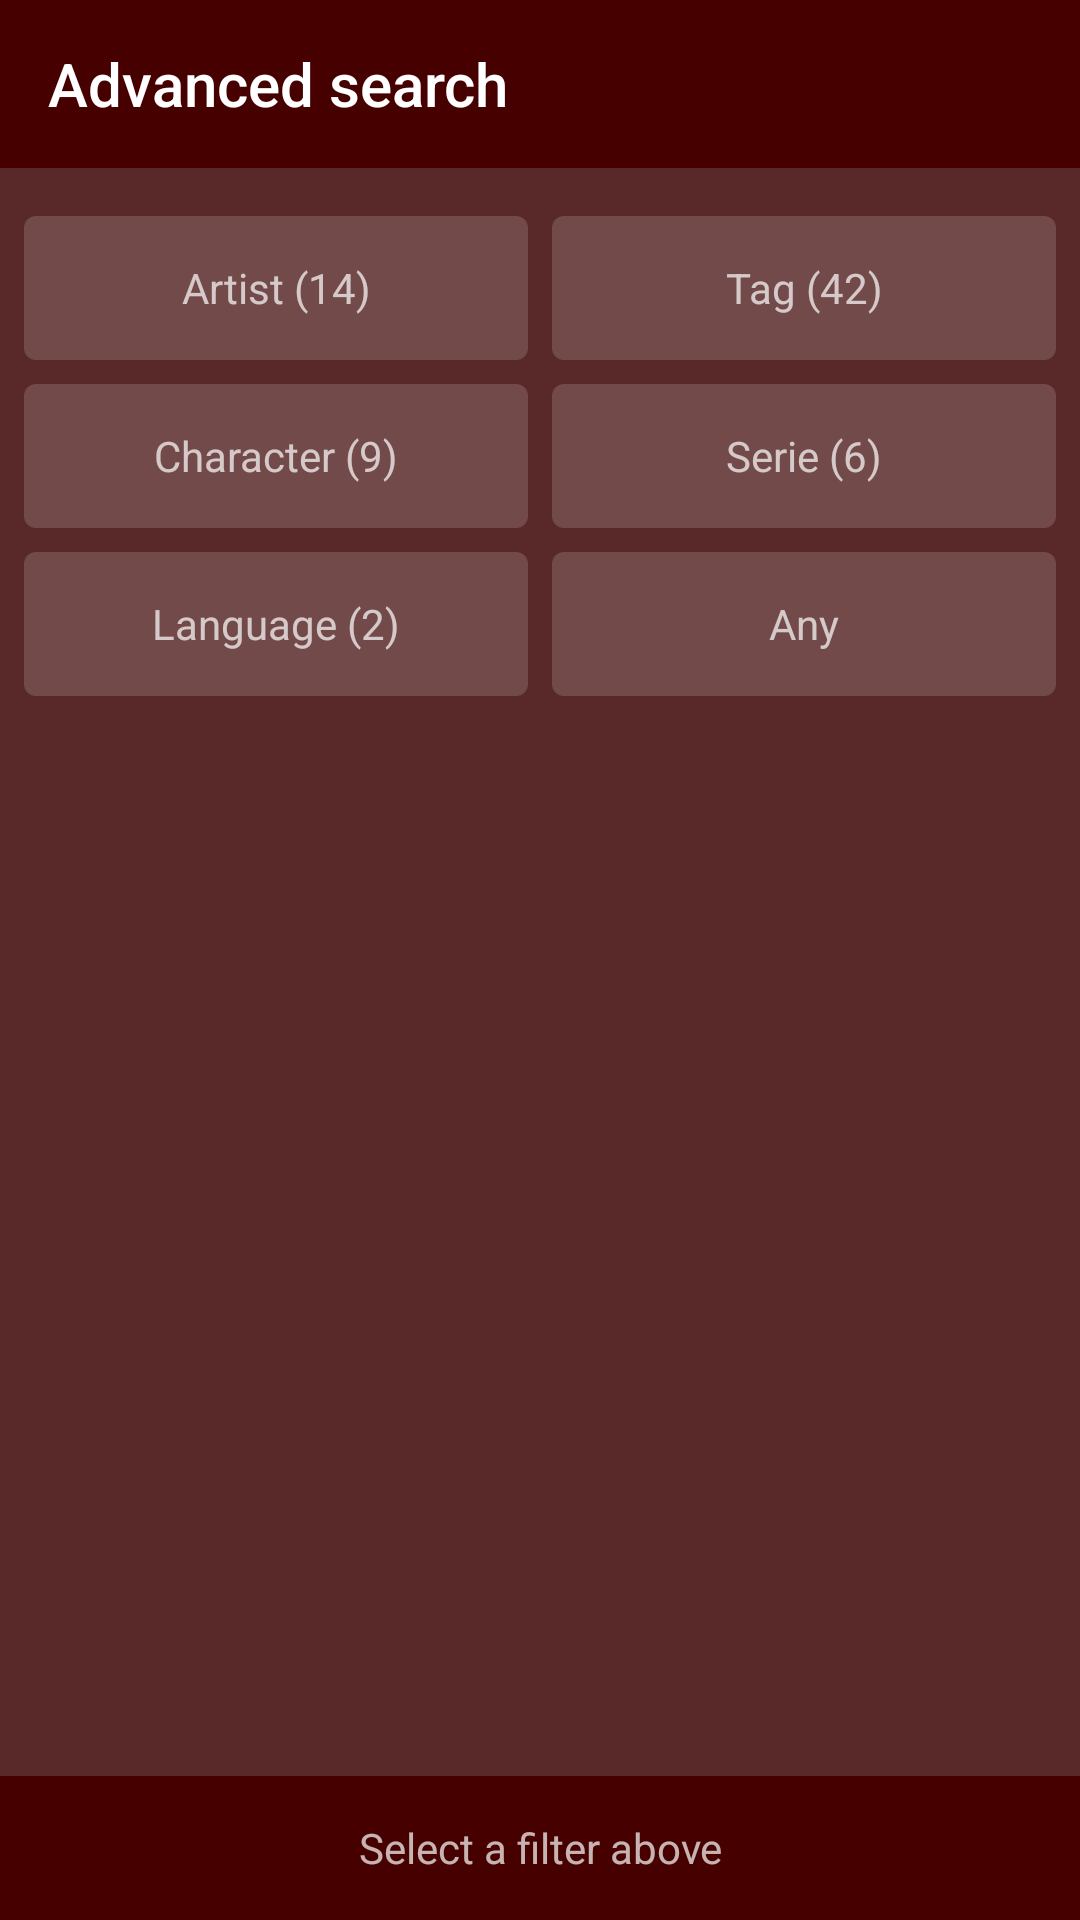

Layout XML and referenced resources for this Android screen:
<!-- AndroidManifest.xml: application theme AppTheme -->
<!-- res/layout/b_layout_1.xml -->
<?xml version="1.0" encoding="utf-8"?>

<android.support.constraint.ConstraintLayout xmlns:android="http://schemas.android.com/apk/res/android"
    xmlns:app="http://schemas.android.com/apk/res-auto"
    xmlns:tools="http://schemas.android.com/tools"
    android:layout_width="match_parent"
    android:layout_height="match_parent"
    tools:context=".MainActivityA">

    <android.support.v7.widget.Toolbar
        android:id="@+id/toolbar"
        android:layout_width="0dp"
        android:layout_height="?attr/actionBarSize"
        android:background="@color/colorPrimary"
        app:layout_constraintEnd_toEndOf="parent"
        app:layout_constraintStart_toStartOf="parent"
        app:navigationIcon="@drawable/ic_close"
        app:title="Advanced search" />

    <TextView
        android:id="@+id/text2"
        style="@style/LargeItem"
        android:layout_marginTop="16dp"
        android:text="Artist (14)"
        app:layout_constraintEnd_toStartOf="@id/text3"
        app:layout_constraintStart_toStartOf="parent"
        app:layout_constraintTop_toBottomOf="@id/toolbar" />

    <TextView
        android:id="@+id/text3"
        style="@style/LargeItem"
        android:layout_marginEnd="8dp"
        android:layout_marginTop="16dp"
        android:text="Tag (42)"
        app:layout_constraintEnd_toEndOf="parent"
        app:layout_constraintStart_toEndOf="@id/text2"
        app:layout_constraintTop_toBottomOf="@id/toolbar" />

    <TextView
        android:id="@+id/text4"
        style="@style/LargeItem"
        android:text="Character (9)"
        app:layout_constraintEnd_toStartOf="@id/text5"
        app:layout_constraintStart_toStartOf="parent"
        app:layout_constraintTop_toBottomOf="@id/text3" />

    <TextView
        android:id="@+id/text5"
        style="@style/LargeItem"
        android:layout_marginEnd="8dp"
        android:text="Serie (6)"
        app:layout_constraintEnd_toEndOf="parent"
        app:layout_constraintStart_toEndOf="@id/text4"
        app:layout_constraintTop_toBottomOf="@id/text3" />

    <TextView
        android:id="@+id/text6"
        style="@style/LargeItem"
        android:text="Language (2)"
        app:layout_constraintEnd_toStartOf="@id/text7"
        app:layout_constraintStart_toStartOf="parent"
        app:layout_constraintTop_toBottomOf="@id/text5" />

    <TextView
        android:id="@+id/text7"
        style="@style/LargeItem"
        android:layout_marginEnd="8dp"
        android:text="Any"
        app:layout_constraintEnd_toEndOf="parent"
        app:layout_constraintStart_toEndOf="@id/text6"
        app:layout_constraintTop_toBottomOf="@id/text5" />

    <TextView
        android:layout_width="0dp"
        android:layout_height="48dp"
        android:background="@color/colorPrimary"
        android:gravity="center"
        android:text="Select a filter above"
        app:layout_constraintBottom_toBottomOf="parent"
        app:layout_constraintEnd_toEndOf="parent"
        app:layout_constraintStart_toStartOf="parent" />

</android.support.constraint.ConstraintLayout>
<!-- resources referenced by this layout -->
<resources>
  <color name="colorPrimary">#470000</color>
  <style name="LargeItem">
          <item name="android:layout_width">0dp</item>
          <item name="android:layout_height">48dp</item>
          <item name="android:gravity">center</item>
          <item name="android:background">@drawable/bg_card</item>
          <item name="android:paddingBottom">8dp</item>
          <item name="android:paddingEnd">16dp</item>
          <item name="android:paddingStart">16dp</item>
          <item name="android:paddingTop">8dp</item>
          <item name="android:layout_marginStart">8dp</item>
          <item name="android:layout_marginTop">8dp</item>
      </style>
  <style name="AppTheme" parent="Theme.AppCompat.NoActionBar">
          <item name="colorPrimary">@color/colorPrimary</item>
          <item name="colorPrimaryDark">@color/colorPrimaryDark</item>
          <item name="colorAccent">@color/colorAccent</item>
          <item name="android:windowBackground">@color/windowBackground</item>
      </style>
  <!-- drawable bg_card (drawable) -->
  <?xml version="1.0" encoding="utf-8"?>
  <shape xmlns:android="http://schemas.android.com/apk/res/android">
      <corners android:radius="4dp" />
      <solid android:color="@color/itemColor" />
  </shape>
  <color name="colorPrimaryDark">#3f0000</color>
  <color name="colorAccent">#b25959</color>
  <color name="windowBackground">#592828</color>
  <color name="itemColor">#28FFFFFF</color>
</resources>
